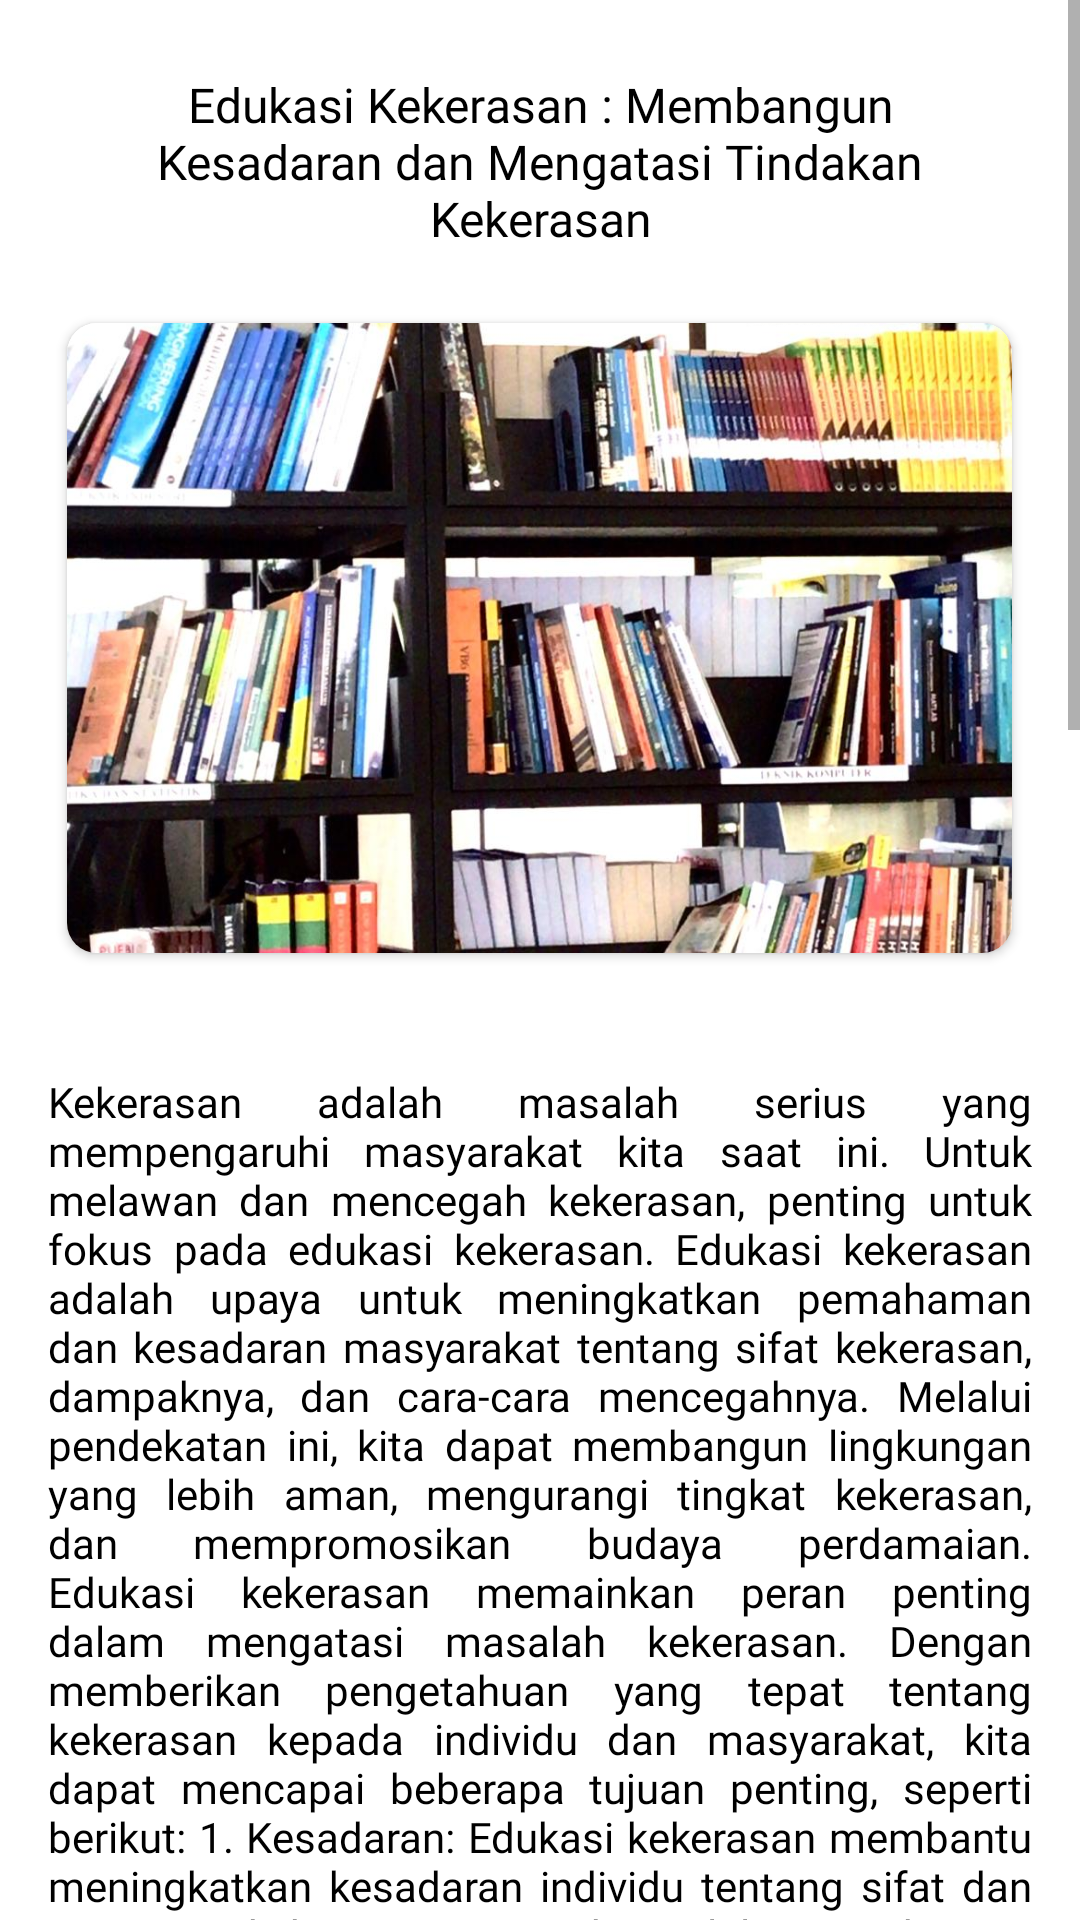

Layout XML and referenced resources for this Android screen:
<!-- AndroidManifest.xml: application theme Theme.MassiveChallage -->
<!-- res/layout/activity_detail_edukasi5.xml -->
<?xml version="1.0" encoding="utf-8"?>
<androidx.constraintlayout.widget.ConstraintLayout xmlns:android="http://schemas.android.com/apk/res/android"
    xmlns:app="http://schemas.android.com/apk/res-auto"
    xmlns:tools="http://schemas.android.com/tools"
    android:layout_width="match_parent"
    android:layout_height="match_parent"
    tools:context=".DetailEdukasi5Activity"
    android:layout_marginLeft="16dp"
    android:layout_marginRight="16dp">

    <ScrollView
        android:layout_width="match_parent"
        android:layout_height="match_parent"
        app:layout_constraintStart_toStartOf="parent"
        app:layout_constraintEnd_toEndOf="parent"
        app:layout_constraintTop_toTopOf="parent"
        app:layout_constraintBottom_toBottomOf="parent">

        <LinearLayout
            android:layout_width="match_parent"
            android:layout_height="match_parent"
            android:orientation="vertical">


            <TextView
                android:id="@+id/judulartikel5"
                android:layout_width="wrap_content"
                android:layout_height="wrap_content"
                android:layout_gravity="center"
                android:layout_marginLeft="30dp"
                android:layout_marginRight="30dp"
                android:layout_marginTop="24dp"
                android:text="@string/judul_artikel5"
                android:textAlignment="center"
                android:textSize="16sp"
                android:textColor="@color/black"
                android:fontFamily="@font/poppins_semibold"
                />

            <androidx.cardview.widget.CardView
                android:layout_width="315dp"
                android:layout_height="210dp"
                app:cardCornerRadius="10dp"
                android:layout_gravity="center"
                android:layout_marginTop="24dp">

                <ImageView
                    android:id="@+id/iv_gmbrartikel"
                    android:layout_width="match_parent"
                    android:layout_height="match_parent"
                    android:src="@drawable/artikel_2"
                    android:scaleType="centerCrop"/>

            </androidx.cardview.widget.CardView>

            <TextView
                android:id="@+id/isiartikel"
                android:layout_width="match_parent"
                android:layout_height="wrap_content"
                android:layout_marginTop="24dp"
                android:fontFamily="@font/poppins_regular"
                android:justificationMode="inter_word"
                android:padding="16dp"
                android:text="@string/isi_artikel5"
                android:textColor="@color/black"
                android:textSize="14sp" />


        </LinearLayout>


    </ScrollView>

</androidx.constraintlayout.widget.ConstraintLayout>
<!-- resources referenced by this layout -->
<resources>
  <color name="black">#FF000000</color>
  <string name="isi_artikel5">Kekerasan adalah masalah serius yang mempengaruhi masyarakat kita saat ini. Untuk melawan dan mencegah kekerasan, penting untuk fokus pada edukasi kekerasan. Edukasi kekerasan adalah upaya untuk meningkatkan pemahaman dan kesadaran masyarakat tentang sifat kekerasan, dampaknya, dan cara-cara mencegahnya. Melalui pendekatan ini, kita dapat membangun lingkungan yang lebih aman, mengurangi tingkat kekerasan, dan mempromosikan budaya perdamaian.
  
  Edukasi kekerasan memainkan peran penting dalam mengatasi masalah kekerasan. Dengan memberikan pengetahuan yang tepat tentang kekerasan kepada individu dan masyarakat, kita dapat mencapai beberapa tujuan penting, seperti berikut:
  
  1. Kesadaran: Edukasi kekerasan membantu meningkatkan kesadaran individu tentang sifat dan jenis-jenis kekerasan yang ada. Melalui pemahaman yang lebih baik, orang-orang dapat mengenali tanda-tanda kekerasan dan mencegah terjadinya sejak dini.
  2. Pemecahan Konflik: Kekerasan sering kali timbul dari ketidakmampuan dalam menyelesaikan konflik secara konstruktif. Edukasi kekerasan memberikan individu keterampilan dalam penyelesaian konflik yang non-kekerasan, seperti komunikasi efektif, negosiasi, dan pengelolaan emosi. Ini membantu mengurangi kecenderungan untuk menggunakan tindakan kekerasan dalam penyelesaian masalah.
  3. Perubahan Sikap: Edukasi kekerasan memiliki potensi untuk mengubah sikap dan norma sosial terkait dengan kekerasan. Dengan membangun pemahaman yang lebih baik tentang kekerasan, masyarakat dapat mengembangkan sikap yang menolak kekerasan dan mempromosikan sikap-sikap yang mendukung perdamaian dan keterlibatan yang konstruktif.
  4. Pencegahan: Melalui edukasi kekerasan, masyarakat dapat memahami faktor-faktor pemicu kekerasan dan mengambil langkah-langkah preventif yang tepat. Dengan menargetkan penyebab yang mendasari kekerasan, kita dapat mengurangi risiko terjadinya tindakan kekerasan.
  5. Kesadaran Korban: Edukasi kekerasan juga penting untuk membantu korban kekerasan menyadari hak-hak mereka, mencari bantuan, dan keluar dari situasi berbahaya. Peningkatan kesadaran ini membantu korban mengambil tindakan untuk melindungi diri mereka sendiri dan memulihkan diri dari dampak kekerasan.
  
  Untuk mengimplementasikan edukasi kekerasan dengan efektif, ada beberapa langkah yang dapat diambil:
  
  1. Program Sekolah: Memasukkan materi tentang kekerasan dalam kurikulum sekolah, yang mencakup pengenalan konsep kekerasan, pencegahan kekerasan, keterampilan penyelesaian konflik, dan pemahaman tentang hubungan sehat.
  2. Kampanye Kesadaran: Melakukan kampanye kesadaran di masyarakat melalui media sosial, seminar, dan workshop. Kampanye ini harus mengedukasi masyarakat tentang sifat kekerasan, dampaknya, dan cara-cara mencegahnya.
  3. Pelatihan Tenaga Pengajar: Memberikan pelatihan kepada tenaga pengajar dan konselor tentang strategi edukasi kekerasan yang efektif, keterampilan komunikasi, dan taktik penyelesaian konflik yang non-kekerasan.
  4. Kerjasama dengan Lembaga dan Organisasi: Bekerja sama dengan lembaga dan organisasi yang berfokus pada kekerasan, seperti lembaga penegak hukum, kelompok advokasi, dan pusat krisis, untuk meningkatkan upaya edukasi kekerasan secara holistik.
  
  Edukasi kekerasan merupakan langkah penting dalam mengatasi dan mencegah kekerasan. Melalui peningkatan kesadaran dan pemahaman masyarakat tentang sifat kekerasan serta keterampilan penyelesaian konflik yang non-kekerasan, kita dapat membangun lingkungan yang lebih aman dan mempromosikan budaya perdamaian. Dengan upaya kolaboratif dari individu, sekolah, dan lembaga masyarakat, kita dapat merubah paradigma kekerasan dan mendorong perubahan positif dalam masyarakat.</string>
  <string name="judul_artikel5">Edukasi Kekerasan : Membangun Kesadaran  dan Mengatasi Tindakan Kekerasan</string>
  <color name="white">#FFFFFFFF</color>
  <color name="teal_200">#FF03DAC5</color>
  <color name="teal_700">#FF018786</color>
</resources>
